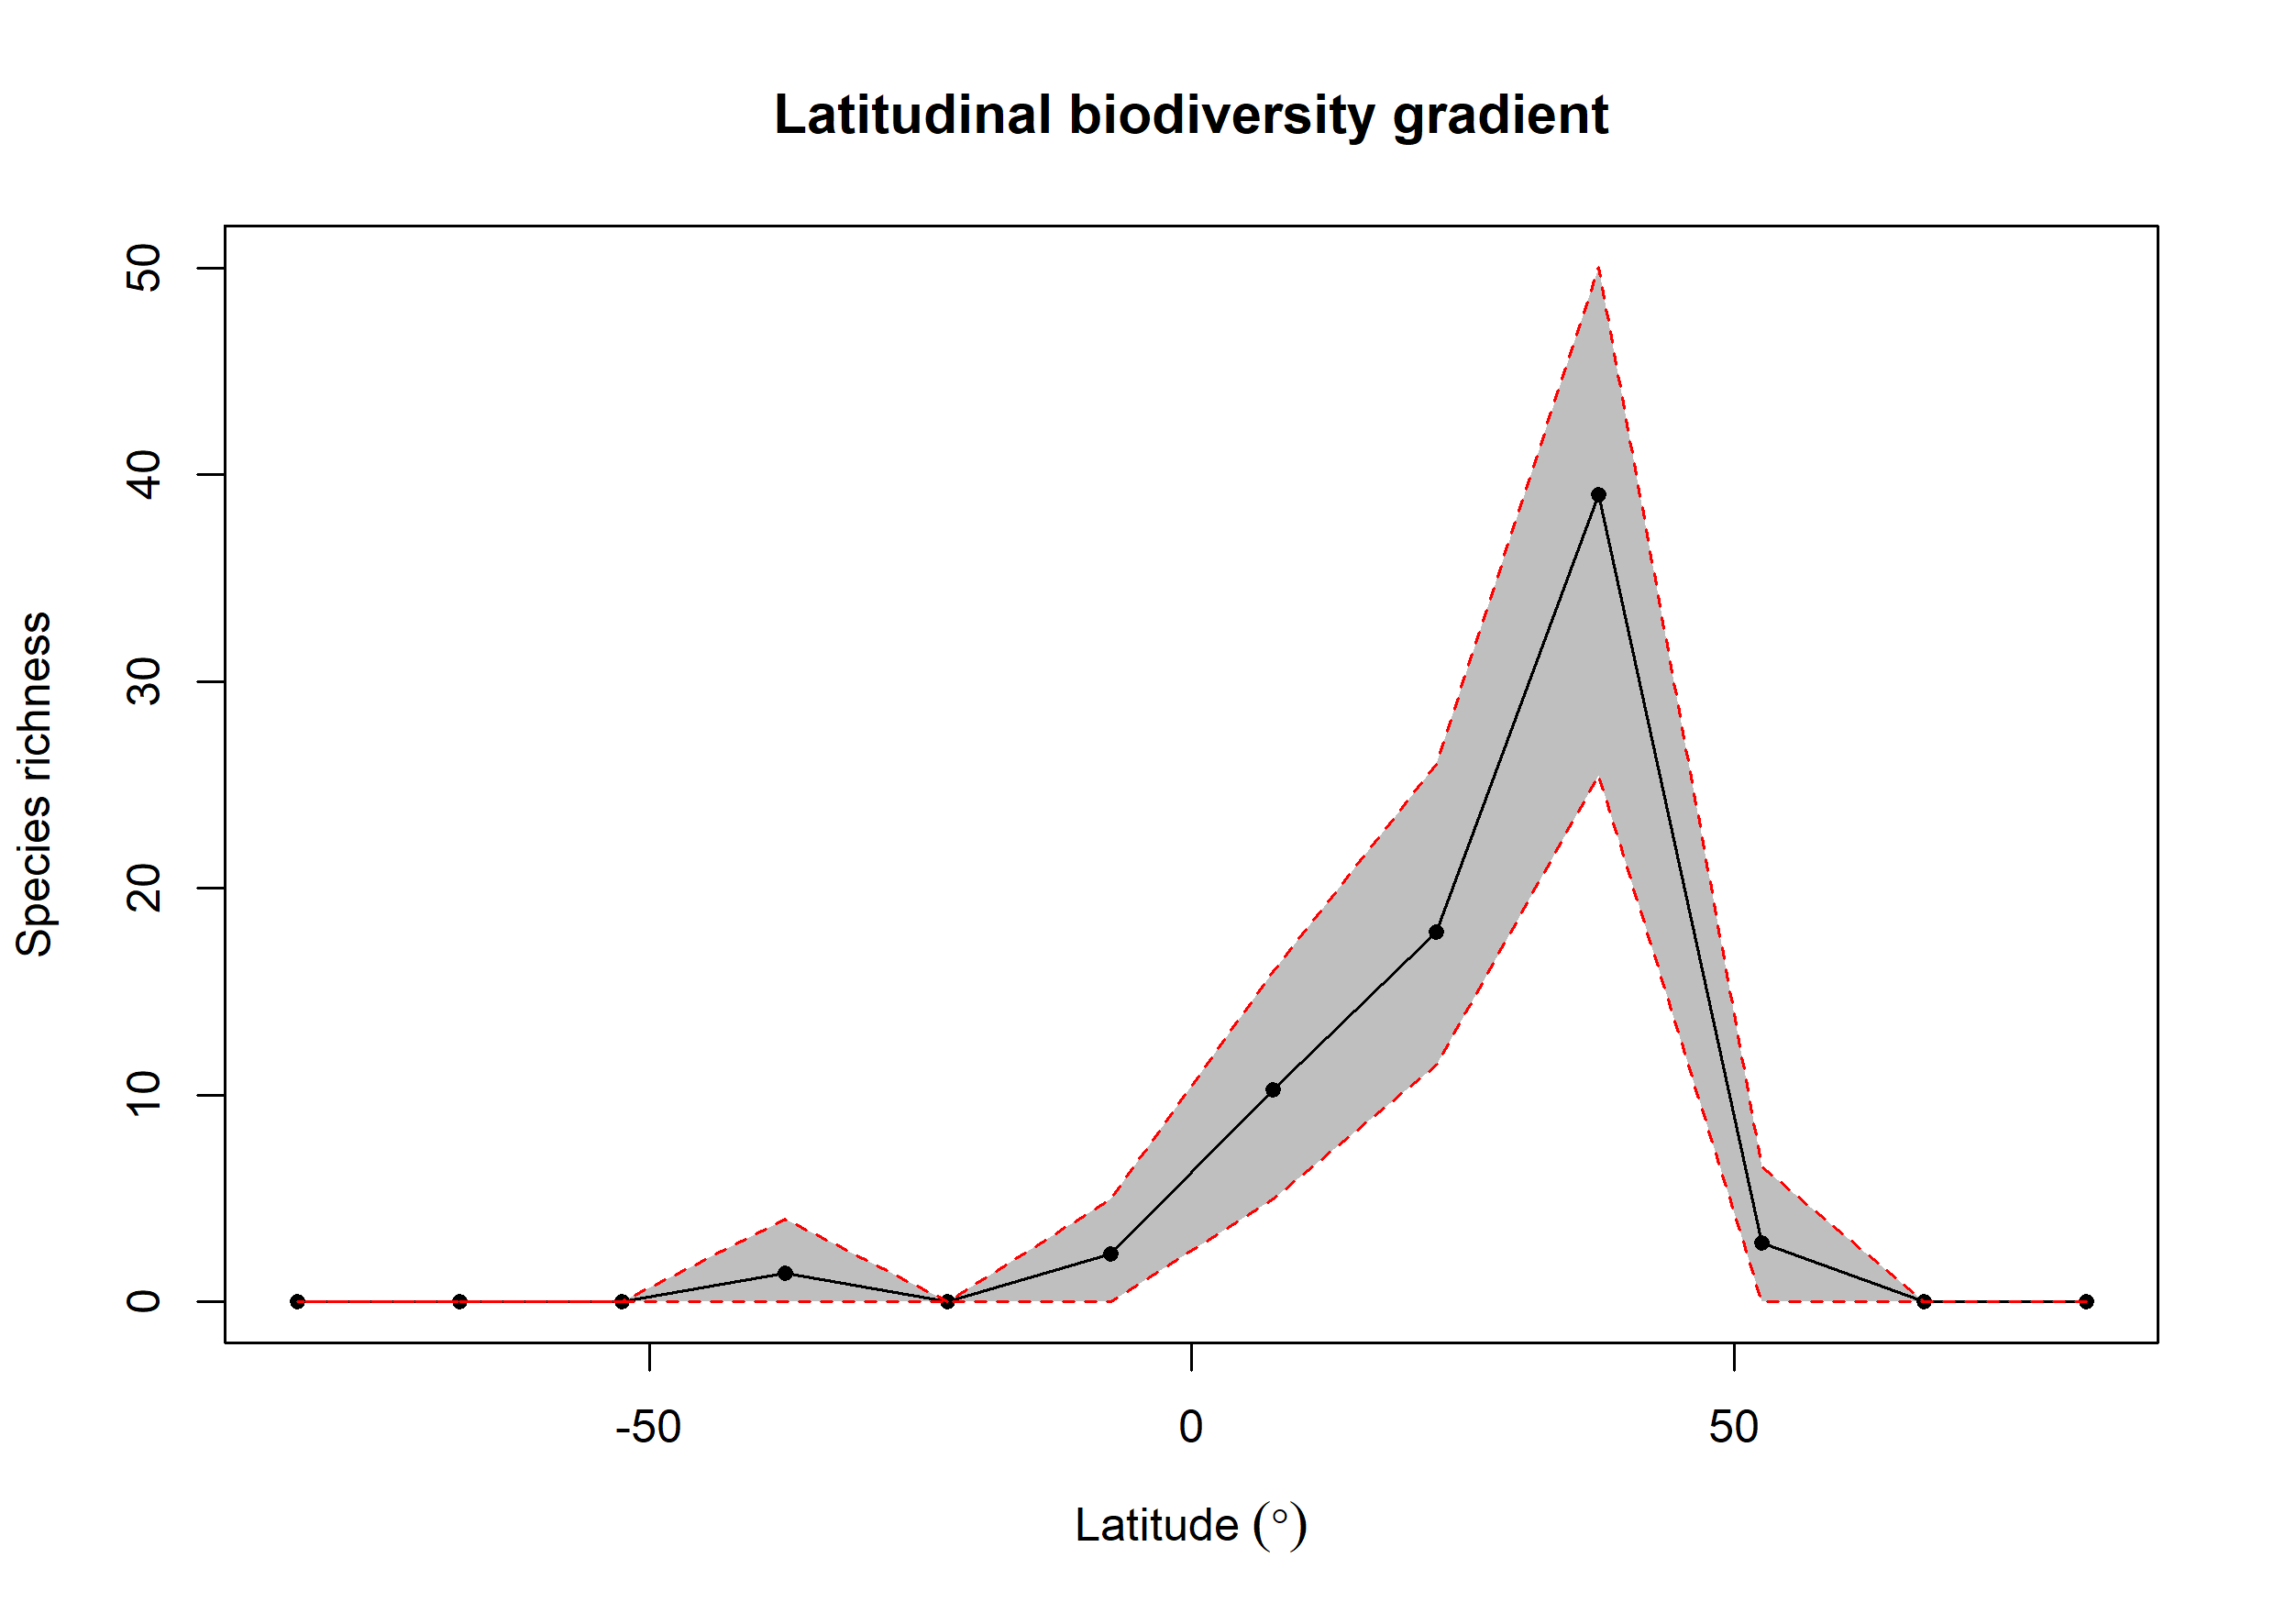

Values plotted in this chart, from the file beside it:
bin, max, min, mid, hemisphere, mean_richness, CI.Lower, CI.Upper
1, 90, 75, 82.5, N, 0, 0, 0
2, 75, 60, 67.5, N, 0, 0, 0
3, 60, 45, 52.5, N, 2.86, 0, 6.525
4, 45, 30, 37.5, N, 39.02, 25.48, 50.05
5, 30, 15, 22.5, N, 17.87, 11.47, 26
6, 15, 0, 7.5, N, 10.26, 5, 16
7, 0, -15, -7.5, S, 2.34, 0, 5
8, -15, -30, -22.5, S, 0, 0, 0
9, -30, -45, -37.5, S, 1.39, 0, 4
10, -45, -60, -52.5, S, 0, 0, 0
11, -60, -75, -67.5, S, 0, 0, 0
12, -75, -90, -82.5, S, 0, 0, 0
